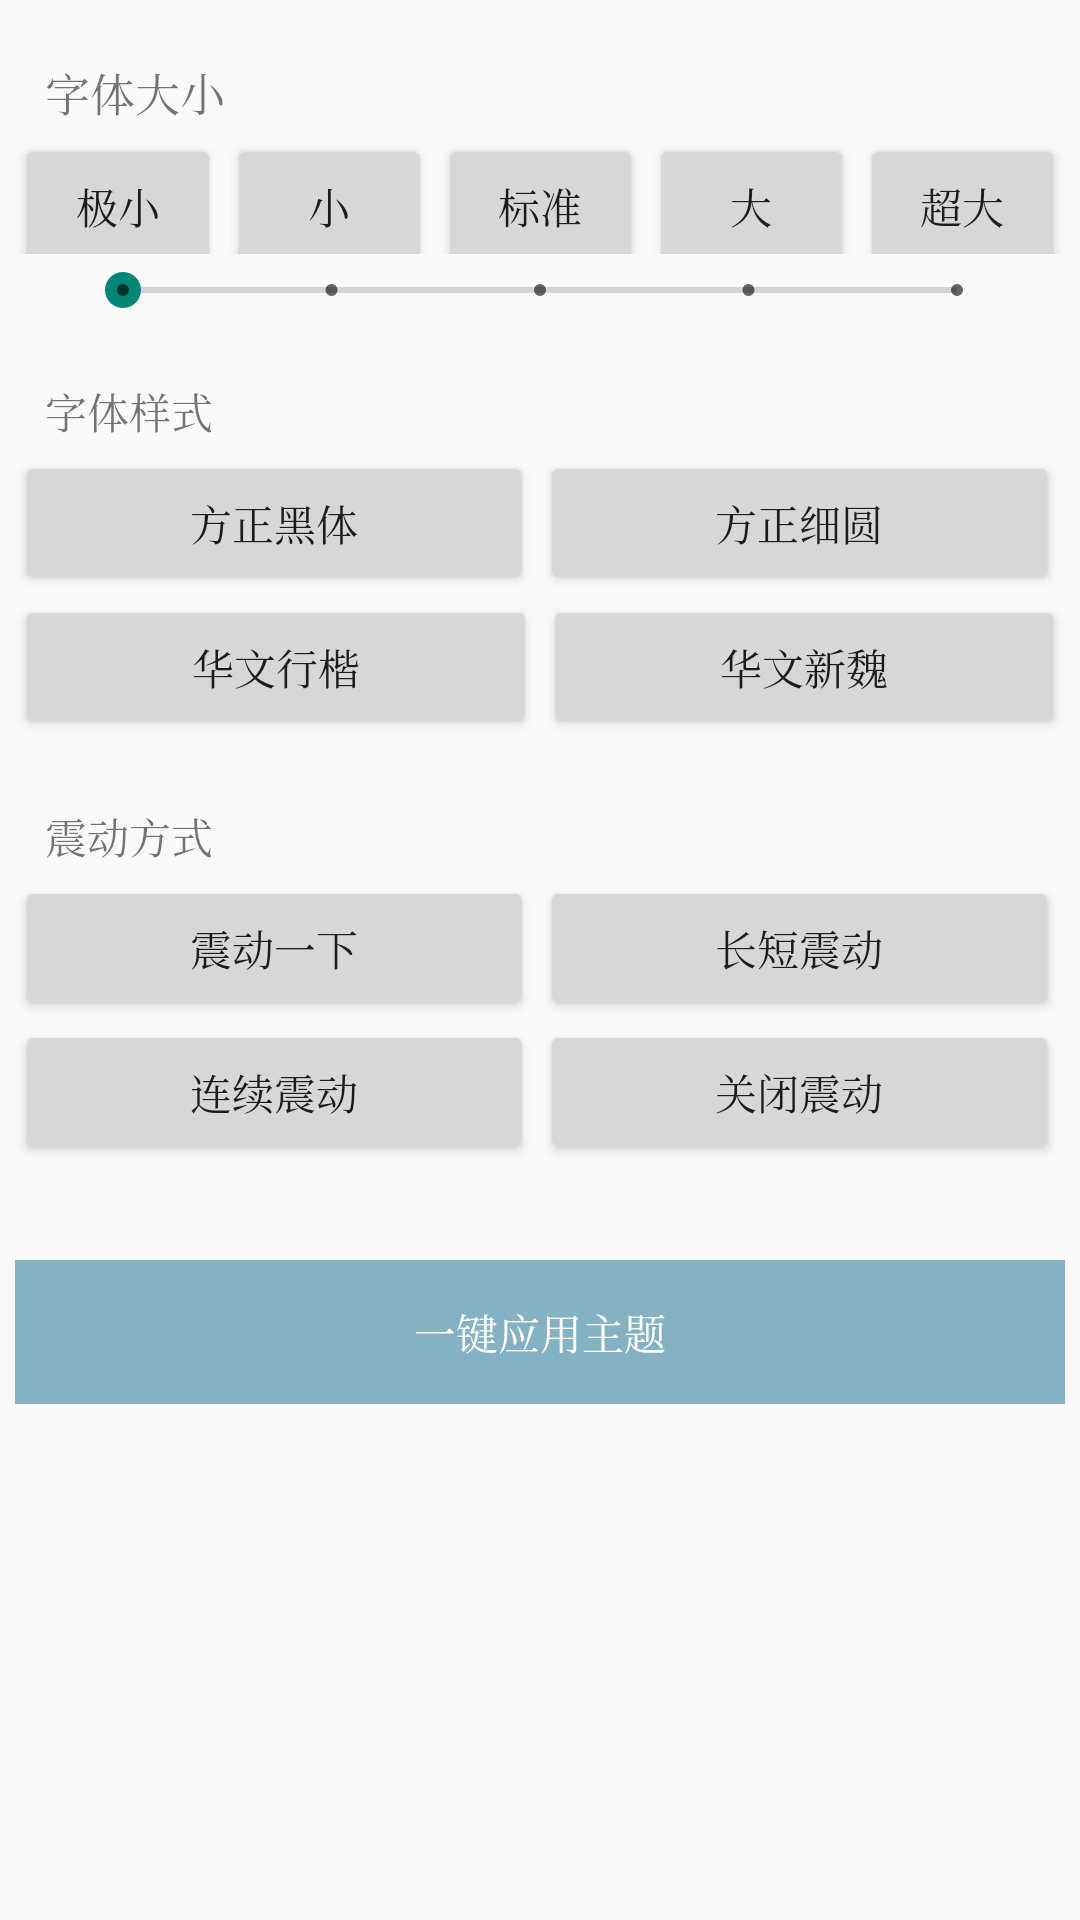

Write the Android layout XML for this screen, with the resource values it uses.
<!-- AndroidManifest.xml: application theme Theme.UI -->
<!-- res/layout/activity_theme.xml -->
<?xml version="1.0" encoding="utf-8"?>
<RelativeLayout xmlns:android="http://schemas.android.com/apk/res/android"
    xmlns:tools="http://schemas.android.com/tools"
    android:layout_width="match_parent"
    android:layout_height="match_parent"
    android:padding="5dp">

    <LinearLayout
        android:id="@+id/ll"
        android:layout_width="wrap_content"
        android:layout_height="wrap_content"
        android:orientation="vertical"
        android:layout_marginTop="15dp">

        <TextView
            android:layout_width="match_parent"
            android:layout_height="wrap_content"
            android:text="字体大小"
            android:paddingLeft="10dp"
            android:textSize="15sp"/>
        <LinearLayout
            android:layout_width="match_parent"
            android:layout_height="40dp"
            android:layout_marginBottom="2dp"
            android:layout_marginTop="3dp"
            android:orientation="horizontal">

            <Button
                android:id="@+id/Size01"
                android:layout_width="wrap_content"
                android:layout_height="48dp"
                android:layout_weight="1"
                android:inputType="textCapSentences"
                android:text="@string/minimum"
                tools:ignore="TextViewEdits" />

            <Button
                android:id="@+id/Size02"
                android:layout_width="wrap_content"
                android:layout_height="48dp"
                android:layout_marginLeft="2dp"
                android:layout_marginRight="2dp"
                android:layout_weight="1"
                android:inputType="textCapSentences"
                android:text="@string/small"
                tools:ignore="TextViewEdits" />

            <Button
                android:id="@+id/Size03"
                android:layout_width="wrap_content"
                android:layout_height="48dp"
                android:layout_weight="1"
                android:inputType="textCapSentences"
                android:text="@string/normal"
                tools:ignore="TextViewEdits" />

            <Button
                android:id="@+id/Size04"
                android:layout_width="wrap_content"
                android:layout_height="48dp"
                android:layout_marginLeft="2dp"
                android:layout_marginRight="2dp"
                android:layout_weight="1"
                android:inputType="textCapSentences"
                android:text="@string/big"
                tools:ignore="TextViewEdits" />

            <Button
                android:id="@+id/Size05"
                android:layout_width="wrap_content"
                android:layout_height="48dp"
                android:layout_weight="1"
                android:inputType="textCapSentences"
                android:text="@string/oversize"
                tools:ignore="TextViewEdits" />


        </LinearLayout>

        <SeekBar
            android:id="@+id/seekBar01"
            style="@style/Widget.AppCompat.SeekBar.Discrete"
            android:layout_width="match_parent"
            android:layout_height="20dp"
            android:layout_marginLeft="20dp"
            android:layout_marginRight="20dp"
            android:max="4"
            android:progress="0" />
        <TextView
            android:layout_width="match_parent"
            android:layout_height="wrap_content"
            android:text="字体样式"
            android:layout_marginTop="20dp"
            android:paddingLeft="10dp"/>
        <LinearLayout
            android:layout_width="match_parent"
            android:layout_height="wrap_content"
            android:layout_marginBottom="2dp"
            android:layout_marginTop="3dp"
            android:gravity="center"
            android:orientation="vertical">
            <LinearLayout
                android:layout_width="match_parent"
                android:layout_height="wrap_content">
                <Button
                    android:id="@+id/Font01"
                    android:layout_width="100dp"
                    android:layout_height="48dp"
                    android:layout_weight="1"
                    android:inputType="textCapSentences"
                    android:text="@string/Founder_blackbody"
                    tools:ignore="TextViewEdits" />

                <Button
                    android:id="@+id/Font02"
                    android:layout_width="100dp"
                    android:layout_height="48dp"
                    android:layout_marginLeft="2dp"
                    android:layout_marginRight="2dp"
                    android:layout_weight="1"
                    android:inputType="textCapSentences"
                    android:text="@string/Founder_smooth_round"
                    tools:ignore="TextViewEdits" />
            </LinearLayout>

            <LinearLayout
                android:layout_width="match_parent"
                android:layout_height="wrap_content">
                <Button
                    android:id="@+id/Font03"
                    android:layout_width="100dp"
                    android:layout_height="48dp"
                    android:layout_marginEnd="2dp"
                    android:layout_marginRight="2dp"
                    android:layout_weight="1"
                    android:inputType="textCapSentences"
                    android:text="@string/STXingkai"
                    tools:ignore="TextViewEdits" />

                <Button
                    android:id="@+id/Font04"
                    android:layout_width="100dp"
                    android:layout_height="48dp"
                    android:layout_weight="1"
                    android:inputType="textCapSentences"
                    android:text="@string/STXinwei"
                    tools:ignore="TextViewEdits" />
            </LinearLayout>



        </LinearLayout>

        <TextView
            android:layout_width="match_parent"
            android:layout_height="wrap_content"
            android:text="震动方式"
            android:layout_marginTop="20dp"
            android:paddingLeft="10dp"
            />
        <LinearLayout
            android:layout_width="match_parent"
            android:layout_height="wrap_content"
            android:layout_marginBottom="2dp"
            android:layout_marginTop="3dp"
            android:orientation="vertical">
            <LinearLayout
                android:layout_width="match_parent"
                android:layout_height="wrap_content">
                <Button
                    android:id="@+id/shake01"
                    android:layout_width="wrap_content"
                    android:layout_height="48dp"
                    android:layout_weight="1"
                    android:inputType="textCapSentences"
                    android:text="@string/Shaking_the"
                    tools:ignore="TextViewEdits" />

                <Button
                    android:id="@+id/shake02"
                    android:layout_width="wrap_content"
                    android:layout_height="48dp"
                    android:layout_marginLeft="2dp"
                    android:layout_marginRight="2dp"
                    android:layout_weight="1"
                    android:inputType="textCapSentences"
                    android:text="@string/Length_of_vibration"
                    tools:ignore="TextViewEdits" />
            </LinearLayout>

            <LinearLayout
                android:layout_width="match_parent"
                android:layout_height="wrap_content">
                <Button
                    android:id="@+id/shake03"
                    android:layout_width="wrap_content"
                    android:layout_height="48dp"
                    android:layout_marginEnd="2dp"
                    android:layout_marginRight="2dp"
                    android:layout_weight="1"
                    android:inputType="textCapSentences"
                    android:text="@string/Continuous_vibration"
                    tools:ignore="TextViewEdits" />

                <Button
                    android:id="@+id/shake04"
                    android:layout_width="wrap_content"
                    android:layout_height="48dp"
                    android:layout_marginEnd="2dp"
                    android:layout_marginRight="2dp"
                    android:layout_weight="1"
                    android:inputType="textCapSentences"
                    android:text="@string/Closed_vibration"
                    tools:ignore="TextViewEdits" />
            </LinearLayout>


        </LinearLayout>

    </LinearLayout>
    <LinearLayout
        android:layout_width="match_parent"
        android:layout_height="wrap_content"
        android:layout_below="@id/ll"
        android:layout_marginTop="30dp"
        android:gravity="center">
        <Button
            android:layout_width="match_parent"
            android:layout_height="48dp"
            android:text="一键应用主题"
            android:textColor="@color/white"
            android:background="@color/light_green"
            android:onClick="restart"/>
    </LinearLayout>

</RelativeLayout>
<!-- resources referenced by this layout -->
<resources>
  <color name="light_green">#84B2C3</color>
  <color name="white">#FFFFFFFF</color>
  <string name="Closed_vibration">关闭震动</string>
  <string name="Continuous_vibration">连续震动</string>
  <string name="Founder_blackbody">方正黑体</string>
  <string name="Founder_smooth_round">方正细圆</string>
  <string name="Length_of_vibration">长短震动</string>
  <string name="STXingkai">华文行楷</string>
  <string name="STXinwei">华文新魏</string>
  <string name="Shaking_the">震动一下</string>
  <string name="big">大</string>
  <string name="minimum">极小</string>
  <string name="normal">标准</string>
  <string name="oversize">超大</string>
  <string name="small">小</string>
  <style name="Theme.UI" parent="Theme.MaterialComponents.DayNight.DarkActionBar.Bridge">
          
          <item name="colorPrimary">@color/light_green</item>
          <item name="colorPrimaryVariant">@color/black</item>
          <item name="colorOnPrimary">@color/white</item>
          
          <item name="android:typeface">serif</item>
  
          
          <item name="colorSecondary">@color/teal_200</item>
          <item name="colorSecondaryVariant">@color/teal_700</item>
          <item name="colorOnSecondary">@color/black</item>
          
          <item name="android:statusBarColor" tools:targetApi="l">?attr/colorPrimaryVariant</item>
          
      </style>
  <color name="black">#FF000000</color>
  <color name="teal_200">#FF03DAC5</color>
  <color name="teal_700">#FF018786</color>
</resources>
